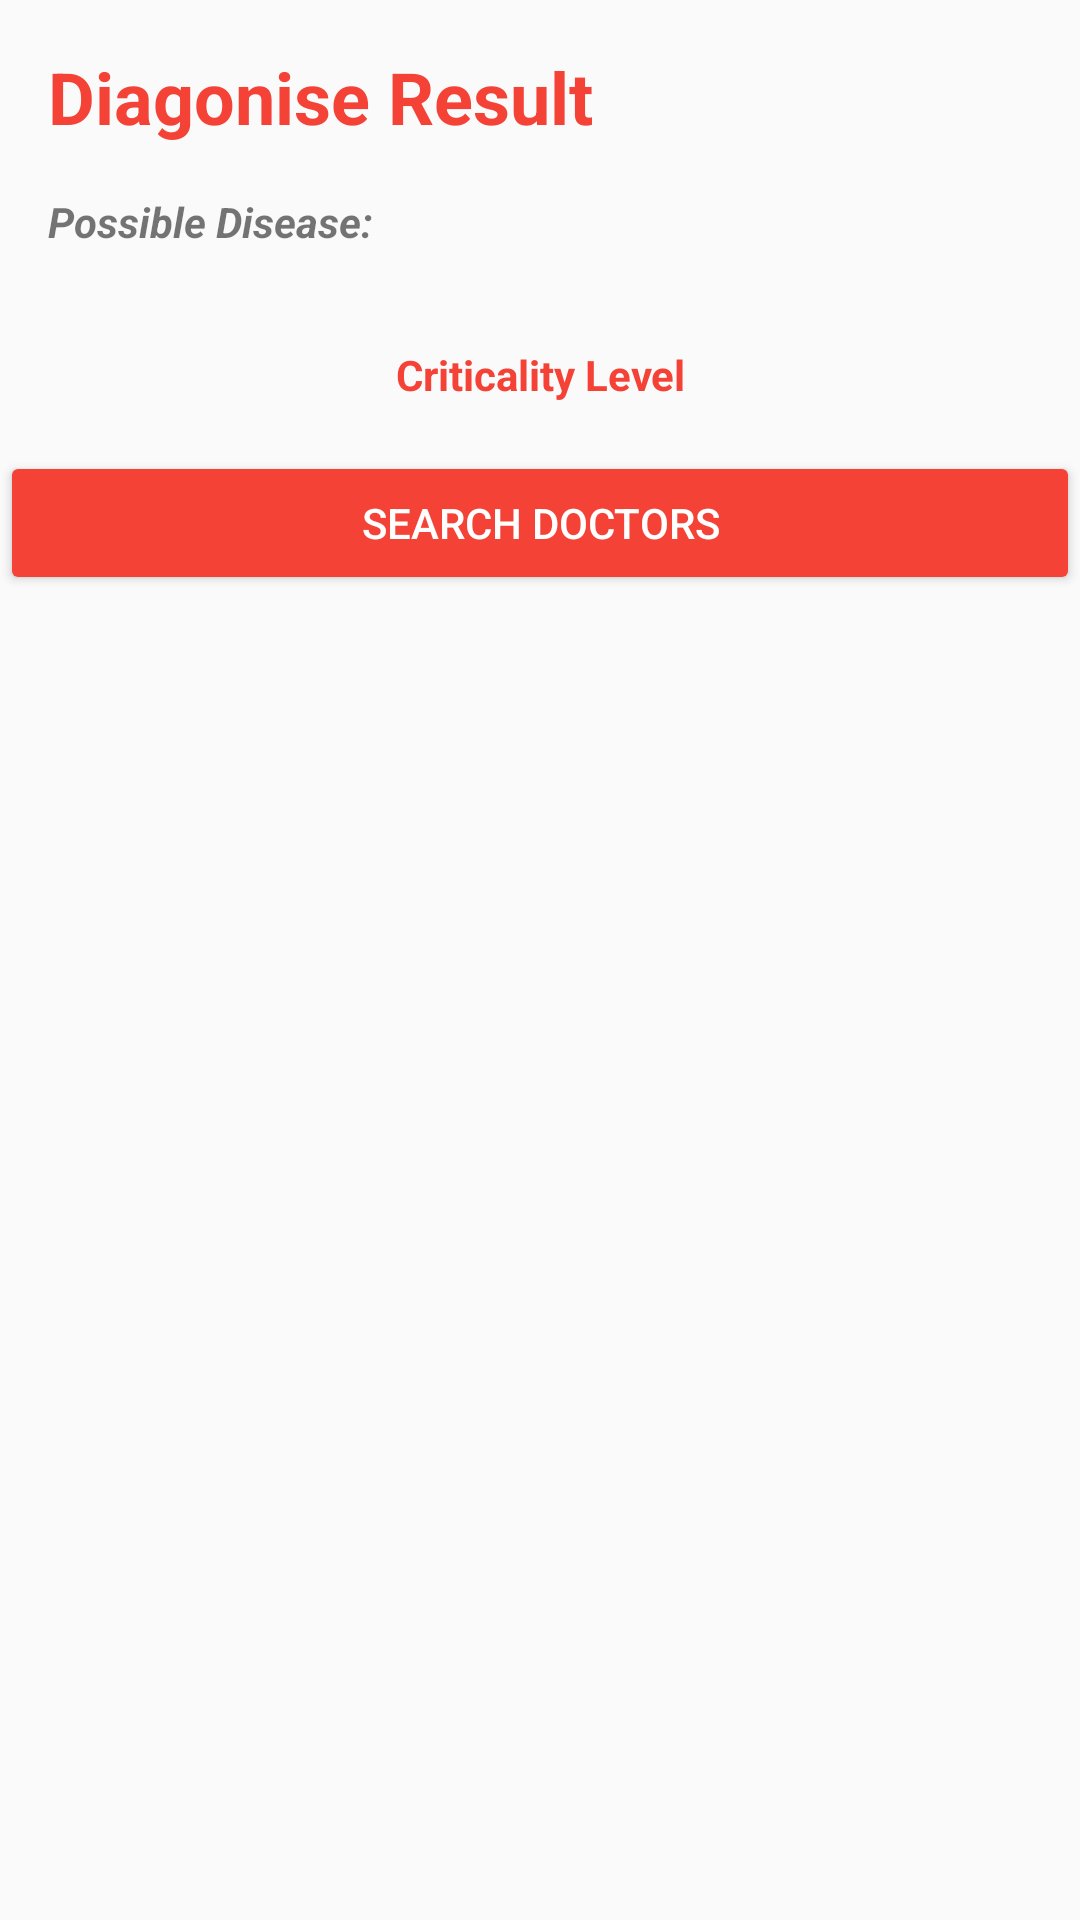

The Android layout XML behind this screen, and the referenced resources:
<!-- AndroidManifest.xml: application theme AppTheme -->
<!-- res/layout/activity_diagonise_result.xml -->
<?xml version="1.0" encoding="utf-8"?>
<RelativeLayout xmlns:android="http://schemas.android.com/apk/res/android"
    xmlns:app="http://schemas.android.com/apk/res-auto"
    xmlns:tools="http://schemas.android.com/tools"
    android:layout_width="match_parent"
    android:layout_height="match_parent"
    android:layout_margin="8dp"
    tools:context="saravana.com.medicare.DiagoniseResult">

    <TextView
        android:id="@+id/textView7"
        android:layout_width="wrap_content"
        android:layout_height="wrap_content"
        android:layout_alignParentEnd="true"
        android:layout_alignParentStart="true"
        android:layout_alignParentTop="true"
        android:layout_marginBottom="16dp"
        android:layout_marginLeft="16dp"
        android:layout_marginRight="16dp"
        android:layout_marginTop="16dp"
        android:text="Diagonise Result"
        android:textColor="@color/colorAccent"
        android:textSize="24sp"
        android:textStyle="bold" />

    <TextView
        android:id="@+id/textView8"
        android:layout_width="wrap_content"
        android:layout_height="wrap_content"
        android:text="Possible Disease:"
        android:textStyle="bold|italic"
        android:layout_below="@+id/textView7"
        android:layout_alignStart="@+id/textView7" />

    <LinearLayout
        android:layout_width="match_parent"
        android:layout_height="wrap_content"
        android:layout_below="@+id/textView8"
        android:orientation="vertical">

        <ListView
            android:id="@+id/disease"
            android:layout_width="match_parent"
            android:layout_height="wrap_content"
            android:layout_alignParentStart="true"
            android:layout_below="@+id/textView8"
            android:layout_marginBottom="8dp"
            android:layout_marginTop="8dp"
            android:layout_weight="1" />

        <TextView
            android:id="@+id/textView11"
            android:layout_width="match_parent"
            android:layout_height="wrap_content"
            android:layout_weight="0"
            android:padding="16dp"
            android:text="Criticality Level"
            android:textAlignment="center"
            android:textColor="@color/colorAccent"
            android:textStyle="bold" />

        <Button
            android:id="@+id/button6"
            style="@style/Widget.AppCompat.Button.Colored"
            android:layout_width="match_parent"
            android:layout_height="wrap_content"
            android:layout_weight="0"
            android:text="Search Doctors" />
    </LinearLayout>

</RelativeLayout>
<!-- resources referenced by this layout -->
<resources>
  <color name="colorAccent">#f44336</color>
  <style name="AppTheme" parent="Theme.AppCompat.Light.DarkActionBar">
          
          <item name="colorPrimary">@color/colorPrimary</item>
          <item name="colorPrimaryDark">@color/colorPrimaryDark</item>
          <item name="colorAccent">@color/colorAccent</item>
          <item name="android:titleTextStyle">@color/colorText</item>
          <item name="titleTextStyle">@color/colorText</item>
  
      </style>
  <color name="colorPrimary">#FFFFFF</color>
  <color name="colorPrimaryDark">#F44336</color>
  <color name="colorText">#F44336</color>
</resources>
